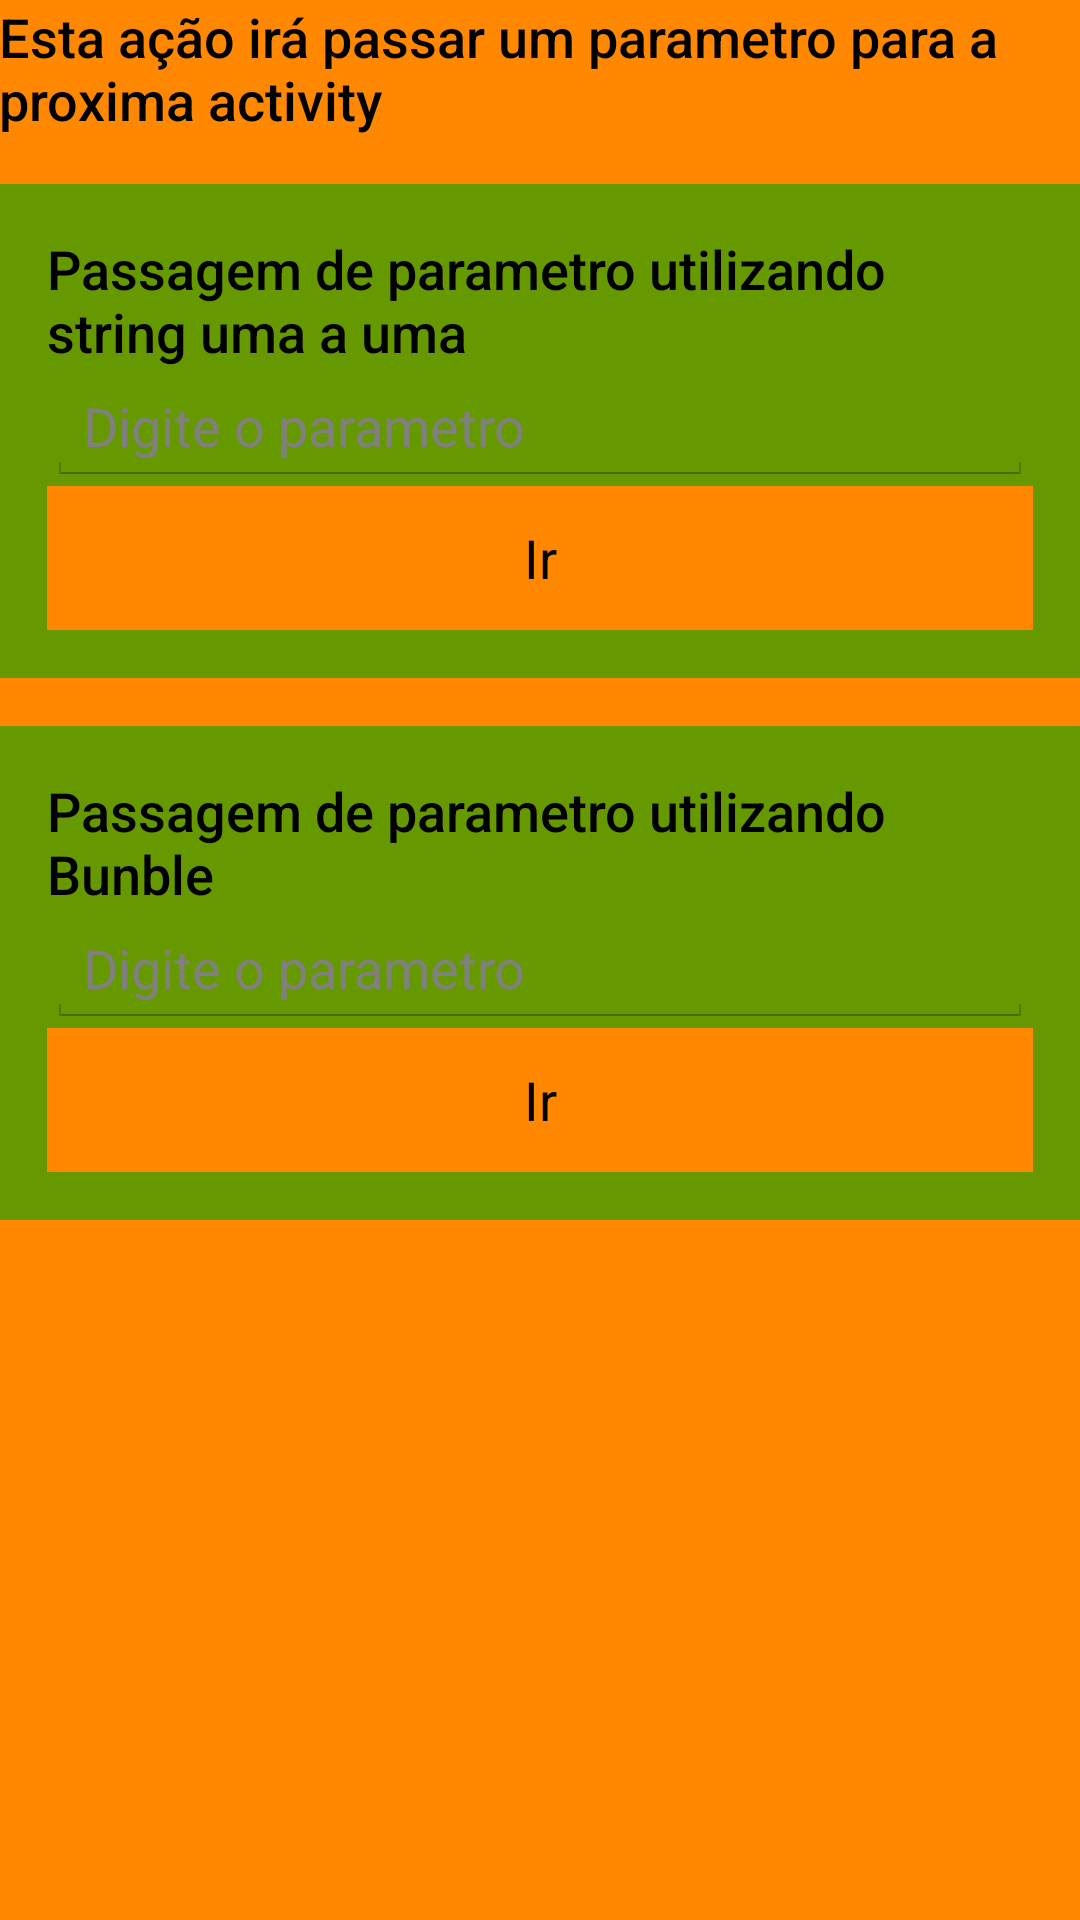

Write the Android layout XML for this screen, with the resource values it uses.
<!-- AndroidManifest.xml: application theme AppTheme -->
<!-- res/layout/activity_aula02.xml -->
<RelativeLayout xmlns:android="http://schemas.android.com/apk/res/android"
    xmlns:tools="http://schemas.android.com/tools"
    android:layout_width="match_parent"
    android:layout_height="match_parent"
    android:paddingLeft="@dimen/activity_horizontal_margin"
    android:paddingRight="@dimen/activity_horizontal_margin"
    android:paddingTop="@dimen/activity_vertical_margin"
    android:paddingBottom="@dimen/activity_vertical_margin"
    android:background="@android:color/holo_orange_dark"
    tools:context="com.example.giovanne.temporada3.Aula02">
<TextView
    android:id="@+id/txt_message"
    android:layout_width="wrap_content"
    android:layout_height="wrap_content"
    android:textColor="@android:color/black"
    android:textAppearance="@android:style/TextAppearance.DeviceDefault.Medium"
    android:text="Esta ação irá passar um parametro para a proxima activity"/>
<LinearLayout
    android:id="@+id/parametro1_layout"
    android:layout_width="match_parent"
    android:layout_height="wrap_content"
    android:orientation="vertical"
    android:layout_below="@id/txt_message"
    android:padding="16dp"
    android:layout_marginTop="16dp"
    android:background="@android:color/holo_green_dark">
    <TextView

        android:layout_width="wrap_content"
        android:layout_height="wrap_content"
        android:textColor="@android:color/black"
        android:textAppearance="@android:style/TextAppearance.DeviceDefault.Medium"
        android:text="Passagem de parametro utilizando string uma a uma"/>
    <EditText
        android:id="@+id/parameter_edit_text"
        android:layout_width="match_parent"
        android:layout_height="wrap_content"
        android:hint="Digite o parametro"
        android:layout_centerInParent="true"
        />
    <Button
        android:id="@+id/btn_aula02_ir"
        android:layout_width="match_parent"
        android:layout_height="wrap_content"
        android:text="Ir"
        android:layout_alignParentBottom="true"
        android:layout_alignParentEnd="true"
        android:background="@android:color/holo_orange_dark"/>
    </LinearLayout>

    <LinearLayout
        android:layout_width="match_parent"
        android:layout_height="wrap_content"
        android:orientation="vertical"
        android:layout_below="@id/parametro1_layout"
        android:padding="16dp"
        android:layout_marginTop="16dp"
        android:background="@android:color/holo_green_dark">
        <TextView
            android:layout_width="wrap_content"
            android:layout_height="wrap_content"
            android:textColor="@android:color/black"
            android:textAppearance="@android:style/TextAppearance.DeviceDefault.Medium"
            android:text="Passagem de parametro utilizando Bunble"/>
        <EditText
            android:id="@+id/parameter_edit_text2"
            android:layout_width="match_parent"
            android:layout_height="wrap_content"
            android:hint="Digite o parametro"
            android:layout_centerInParent="true"
            />
        <Button
            android:id="@+id/btn_aula02_ir2"
            android:layout_width="match_parent"
            android:layout_height="wrap_content"
            android:text="Ir"
            android:layout_alignParentBottom="true"
            android:layout_alignParentEnd="true"
            android:background="@android:color/holo_orange_dark"/>
    </LinearLayout>

</RelativeLayout>
<!-- resources referenced by this layout -->
<resources>
  <style name="AppTheme" parent="android:Theme.Holo.Light.DarkActionBar">
          
  
      </style>
</resources>
